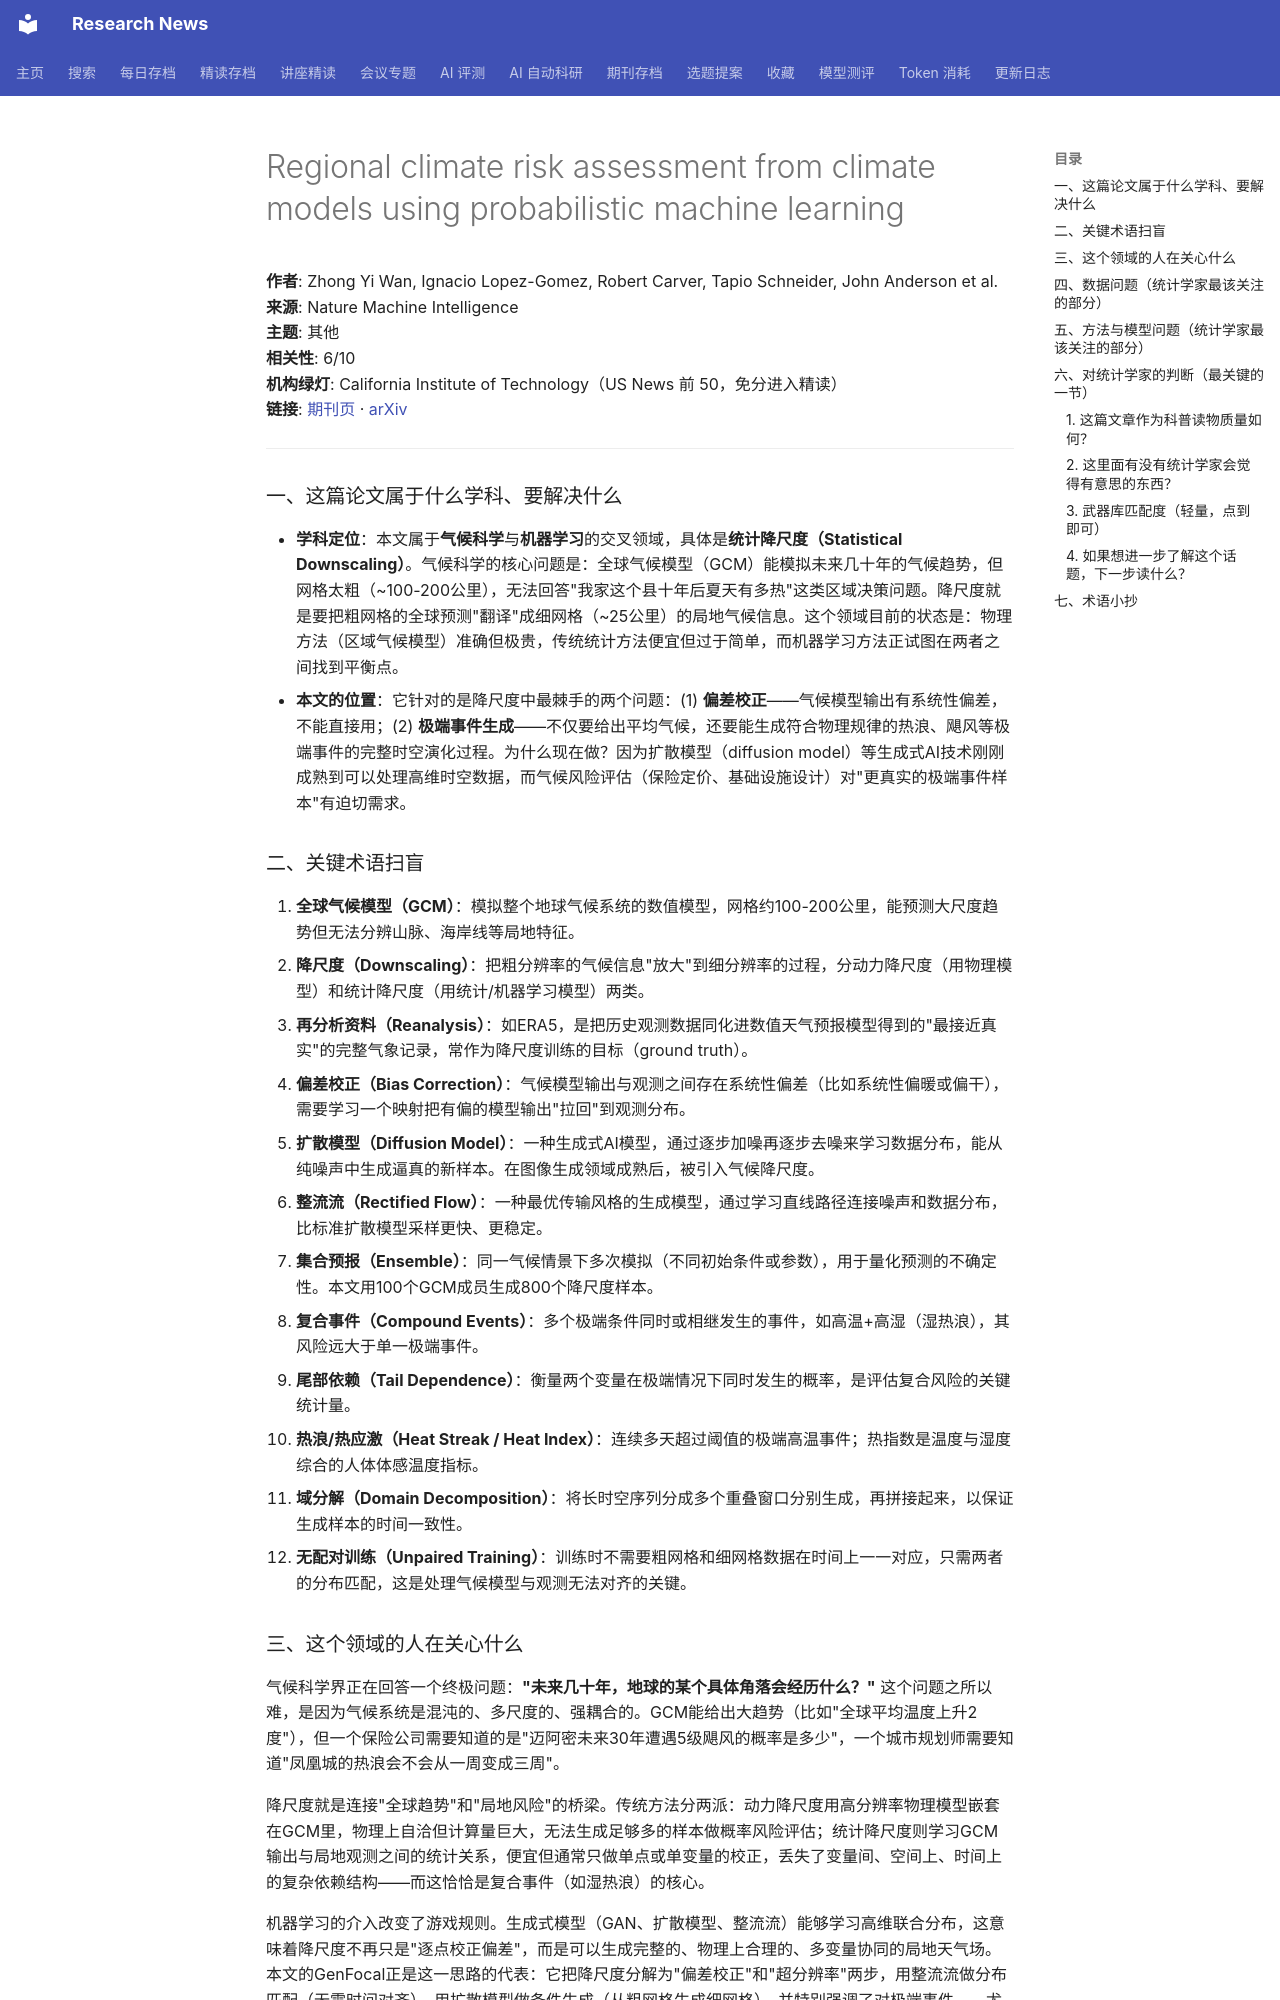

repository: cxy0714/research-news · page: deep_reads/2026-10-13-10.1038_s42256-026-01308-7/index.html · generator: mkdocs

# Regional climate risk assessment from climate models using probabilistic machine learning

**作者**: Zhong Yi Wan, Ignacio Lopez-Gomez, Robert Carver, Tapio Schneider, John Anderson et al.  
**来源**: Nature Machine Intelligence  
**主题**: 其他  
**相关性**: 6/10  
**机构绿灯**: California Institute of Technology（US News 前 50，免分进入精读）  
**链接**: [期刊页](https://doi.org/10.1038/s42256-026-01308-7) · [arXiv](https://arxiv.org/abs/2412.08079)

---

### 一、这篇论文属于什么学科、要解决什么

- **学科定位**：本文属于**气候科学**与**机器学习**的交叉领域，具体是**统计降尺度（Statistical Downscaling）**。气候科学的核心问题是：全球气候模型（GCM）能模拟未来几十年的气候趋势，但网格太粗（~100-200公里），无法回答"我家这个县十年后夏天有多热"这类区域决策问题。降尺度就是要把粗网格的全球预测"翻译"成细网格（~25公里）的局地气候信息。这个领域目前的状态是：物理方法（区域气候模型）准确但极贵，传统统计方法便宜但过于简单，而机器学习方法正试图在两者之间找到平衡点。
- **本文的位置**：它针对的是降尺度中最棘手的两个问题：(1) **偏差校正**——气候模型输出有系统性偏差，不能直接用；(2) **极端事件生成**——不仅要给出平均气候，还要能生成符合物理规律的热浪、飓风等极端事件的完整时空演化过程。为什么现在做？因为扩散模型（diffusion model）等生成式AI技术刚刚成熟到可以处理高维时空数据，而气候风险评估（保险定价、基础设施设计）对"更真实的极端事件样本"有迫切需求。

### 二、关键术语扫盲

1. **全球气候模型（GCM）**：模拟整个地球气候系统的数值模型，网格约100-200公里，能预测大尺度趋势但无法分辨山脉、海岸线等局地特征。
2. **降尺度（Downscaling）**：把粗分辨率的气候信息"放大"到细分辨率的过程，分动力降尺度（用物理模型）和统计降尺度（用统计/机器学习模型）两类。
3. **再分析资料（Reanalysis）**：如ERA5，是把历史观测数据同化进数值天气预报模型得到的"最接近真实"的完整气象记录，常作为降尺度训练的目标（ground truth）。
4. **偏差校正（Bias Correction）**：气候模型输出与观测之间存在系统性偏差（比如系统性偏暖或偏干），需要学习一个映射把有偏的模型输出"拉回"到观测分布。
5. **扩散模型（Diffusion Model）**：一种生成式AI模型，通过逐步加噪再逐步去噪来学习数据分布，能从纯噪声中生成逼真的新样本。在图像生成领域成熟后，被引入气候降尺度。
6. **整流流（Rectified Flow）**：一种最优传输风格的生成模型，通过学习直线路径连接噪声和数据分布，比标准扩散模型采样更快、更稳定。
7. **集合预报（Ensemble）**：同一气候情景下多次模拟（不同初始条件或参数），用于量化预测的不确定性。本文用100个GCM成员生成800个降尺度样本。
8. **复合事件（Compound Events）**：多个极端条件同时或相继发生的事件，如高温+高湿（湿热浪），其风险远大于单一极端事件。
9. **尾部依赖（Tail Dependence）**：衡量两个变量在极端情况下同时发生的概率，是评估复合风险的关键统计量。
10. **热浪/热应激（Heat Streak / Heat Index）**：连续多天超过阈值的极端高温事件；热指数是温度与湿度综合的人体体感温度指标。
11. **域分解（Domain Decomposition）**：将长时空序列分成多个重叠窗口分别生成，再拼接起来，以保证生成样本的时间一致性。
12. **无配对训练（Unpaired Training）**：训练时不需要粗网格和细网格数据在时间上一一对应，只需两者的分布匹配，这是处理气候模型与观测无法对齐的关键。

### 三、这个领域的人在关心什么

气候科学界正在回答一个终极问题：**"未来几十年，地球的某个具体角落会经历什么？"** 这个问题之所以难，是因为气候系统是混沌的、多尺度的、强耦合的。GCM能给出大趋势（比如"全球平均温度上升2度"），但一个保险公司需要知道的是"迈阿密未来30年遭遇5级飓风的概率是多少"，一个城市规划师需要知道"凤凰城的热浪会不会从一周变成三周"。

降尺度就是连接"全球趋势"和"局地风险"的桥梁。传统方法分两派：动力降尺度用高分辨率物理模型嵌套在GCM里，物理上自洽但计算量巨大，无法生成足够多的样本做概率风险评估；统计降尺度则学习GCM输出与局地观测之间的统计关系，便宜但通常只做单点或单变量的校正，丢失了变量间、空间上、时间上的复杂依赖结构——而这恰恰是复合事件（如湿热浪）的核心。

机器学习的介入改变了游戏规则。生成式模型（GAN、扩散模型、整流流）能够学习高维联合分布，这意味着降尺度不再只是"逐点校正偏差"，而是可以生成完整的、物理上合理的、多变量协同的局地天气场。本文的GenFocal正是这一思路的代表：它把降尺度分解为"偏差校正"和"超分辨率"两步，用整流流做分布匹配（无需时间对齐），用扩散模型做条件生成（从粗网格生成细网格），并特别强调了对极端事件——尤其是GCM中根本看不见的飓风——的生成能力。这不仅是方法上的进步，更可能改变气候风险评估的范式：从"用少数几个物理模拟猜测风险"变成"用大规模AI生成样本做统计推断"。
